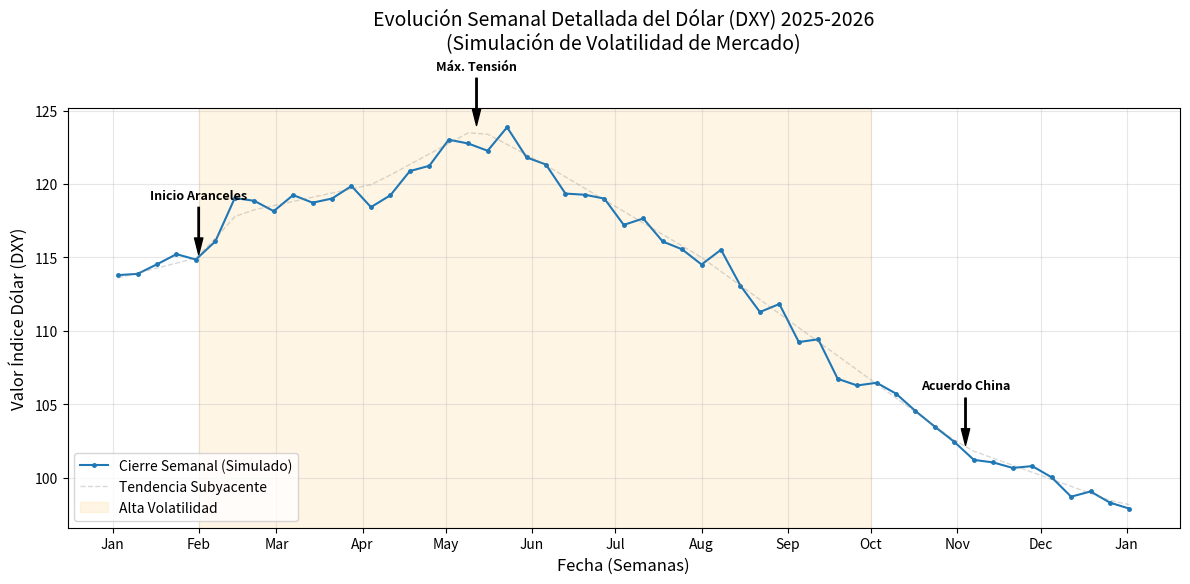

The matplotlib source for this figure:
import pandas as pd
import matplotlib.pyplot as plt
import matplotlib.dates as mdates
import numpy as np

# Set seed for reproducibility (Same as before to keep the graph identical)
np.random.seed(42)

# Define key milestones
anchors = {
    '2025-01-01': 113.5,
    '2025-02-01': 115.0, 
    '2025-02-15': 118.0, 
    '2025-04-05': 120.0, 
    '2025-05-12': 123.8, 
    '2025-06-04': 121.5, 
    '2025-08-01': 115.0, 
    '2025-11-04': 102.0, 
    '2025-12-31': 98.1,
    '2026-01-04': 98.2
}

# Create a weekly date range
dates = pd.date_range(start='2025-01-01', end='2026-01-04', freq='W-FRI') 
df = pd.DataFrame({'Date': dates})

# Interpolation logic
anchor_df = pd.DataFrame(list(anchors.items()), columns=['Date', 'Trend'])
anchor_df['Date'] = pd.to_datetime(anchor_df['Date'])
df = pd.merge(df, anchor_df, on='Date', how='left')
df = df.set_index('Date')
combined_index = df.index.union(anchor_df.set_index('Date').index).sort_values()
df_trend = df.reindex(combined_index)
df_trend.update(anchor_df.set_index('Date'))
df_trend['Trend'] = df_trend['Trend'].interpolate(method='time')
df_final = df_trend.reindex(dates).reset_index().rename(columns={'index': 'Date'})

# Volatility logic
def get_noise(row):
    date = row['Date']
    month = date.month
    if 2 <= month <= 9:
        volatility = 0.8
    else:
        volatility = 0.4
    noise = np.random.normal(0, volatility)
    return row['Trend'] + noise

df_final['DXY_Simulated'] = df_final.apply(get_noise, axis=1)

# Plotting
plt.figure(figsize=(12, 6))

plt.plot(df_final['Date'], df_final['DXY_Simulated'], color='#1f77b4', linewidth=1.5, marker='.', markersize=5, label='Cierre Semanal (Simulado)')
plt.plot(df_final['Date'], df_final['Trend'], color='gray', linestyle='--', alpha=0.3, linewidth=1, label='Tendencia Subyacente')

# Annotations
events = [
    ('2025-02-01', 'Inicio Aranceles', 115),
    ('2025-05-12', 'Máx. Tensión', 123.8),
    ('2025-11-04', 'Acuerdo China', 102)
]

for date_str, label, y_val in events:
    date_obj = pd.to_datetime(date_str)
    plt.annotate(label, 
                 xy=(date_obj, y_val), 
                 xytext=(date_obj, y_val + 4),
                 arrowprops=dict(facecolor='black', shrink=0.05, width=1, headwidth=6),
                 fontsize=9, ha='center', fontweight='bold')

# Title Adjustment: Added 'y=1.08' to push title up
plt.title('Evolución Semanal Detallada del Dólar (DXY) 2025-2026\n(Simulación de Volatilidad de Mercado)', fontsize=14, y=1.12)

plt.ylabel('Valor Índice Dólar (DXY)', fontsize=12)
plt.xlabel('Fecha (Semanas)', fontsize=12)
plt.grid(True, linestyle='-', alpha=0.3)
plt.gca().xaxis.set_major_formatter(mdates.DateFormatter('%b'))
plt.gca().xaxis.set_major_locator(mdates.MonthLocator())

plt.axvspan(pd.to_datetime('2025-02-01'), pd.to_datetime('2025-10-01'), color='orange', alpha=0.1, label='Alta Volatilidad')

plt.legend(loc='lower left')
plt.tight_layout()
plt.savefig('dolar_tarifas_trump_2025_final.png')
